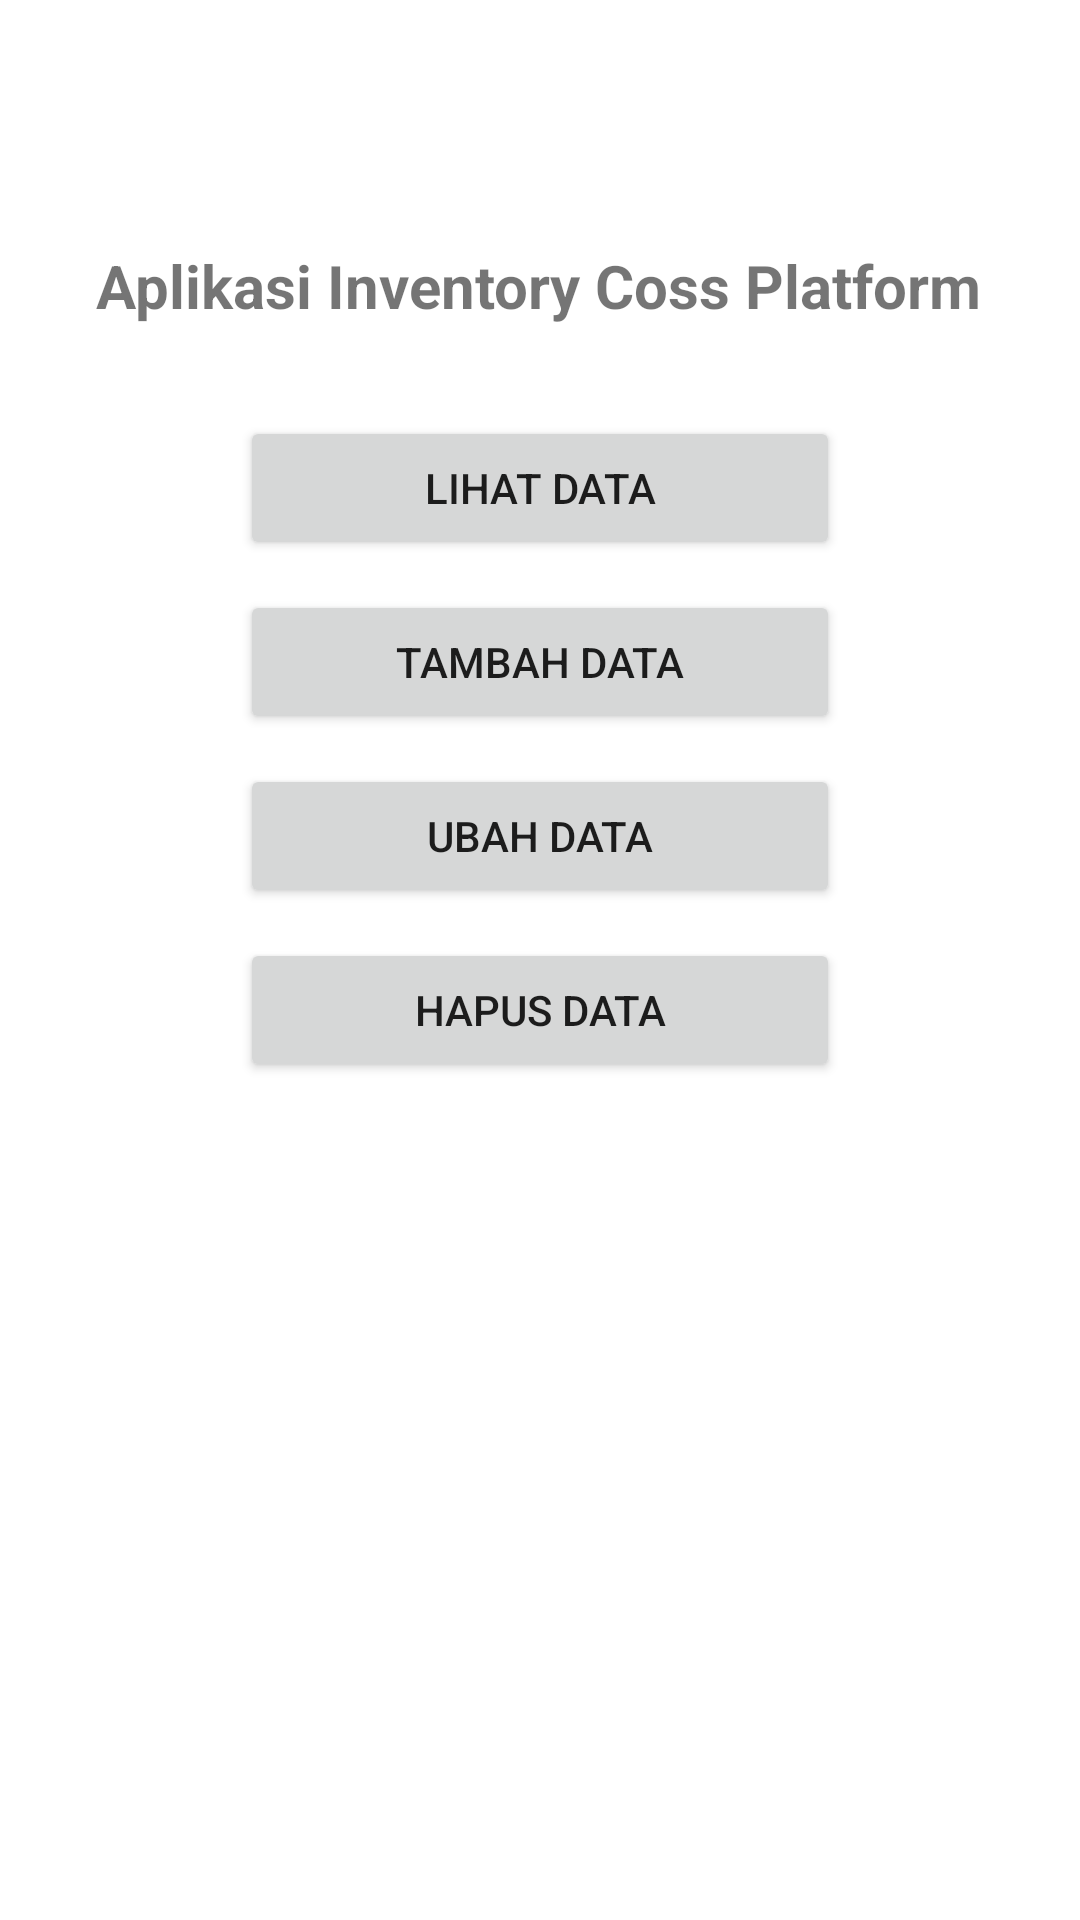

Write the Android layout XML for this screen, with the resource values it uses.
<!-- AndroidManifest.xml: application theme Theme.SKPI_CPS -->
<!-- res/layout/activity_main.xml -->
<?xml version="1.0" encoding="utf-8"?>
<androidx.constraintlayout.widget.ConstraintLayout xmlns:android="http://schemas.android.com/apk/res/android"
    xmlns:app="http://schemas.android.com/apk/res-auto"
    xmlns:tools="http://schemas.android.com/tools"
    android:layout_width="match_parent"
    android:layout_height="match_parent"
    tools:context=".MainActivity">

    <TextView
        android:id="@+id/tvJudul"
        android:layout_width="wrap_content"
        android:layout_height="wrap_content"
        android:text="Aplikasi Inventory Coss Platform"
        android:textSize="20sp"
        android:textStyle="bold"
        app:layout_constraintBottom_toBottomOf="parent"
        app:layout_constraintEnd_toEndOf="parent"
        app:layout_constraintHorizontal_bias="0.495"
        app:layout_constraintStart_toStartOf="parent"
        app:layout_constraintTop_toTopOf="parent"
        app:layout_constraintVertical_bias="0.133" />

    <Button
        android:id="@+id/btnLihatData"
        android:layout_width="200sp"
        android:layout_height="wrap_content"
        android:text="Lihat Data"
        app:layout_constraintTop_toBottomOf="@+id/tvJudul"
        app:layout_constraintStart_toStartOf="parent"
        app:layout_constraintEnd_toEndOf="parent"
        android:layout_marginTop="30dp"/>

    <Button
        android:id="@+id/btnTambahData"
        android:layout_width="200sp"
        android:layout_height="wrap_content"
        android:text="Tambah Data"
        app:layout_constraintTop_toBottomOf="@+id/btnLihatData"
        app:layout_constraintStart_toStartOf="parent"
        app:layout_constraintEnd_toEndOf="parent"
        android:layout_marginTop="10dp"/>

    <Button
        android:id="@+id/btnUbahdata"
        android:layout_width="200sp"
        android:layout_height="wrap_content"
        android:text="Ubah Data"
        app:layout_constraintTop_toBottomOf="@+id/btnTambahData"
        app:layout_constraintStart_toStartOf="parent"
        app:layout_constraintEnd_toEndOf="parent"
        android:layout_marginTop="10dp"/>

    <Button
        android:id="@+id/btnHapusdata"
        android:layout_width="200sp"
        android:layout_height="wrap_content"
        android:text="Hapus Data"
        app:layout_constraintTop_toBottomOf="@+id/btnUbahdata"
        app:layout_constraintStart_toStartOf="parent"
        app:layout_constraintEnd_toEndOf="parent"
        android:layout_marginTop="10dp"/>

</androidx.constraintlayout.widget.ConstraintLayout>
<!-- resources referenced by this layout -->
<resources>
  <style name="Theme.SKPI_CPS" parent="Theme.MaterialComponents.DayNight.DarkActionBar">
          
          <item name="colorPrimary">@color/purple_500</item>
          <item name="colorPrimaryVariant">@color/purple_700</item>
          <item name="colorOnPrimary">@color/white</item>
          
          <item name="colorSecondary">@color/teal_200</item>
          <item name="colorSecondaryVariant">@color/teal_700</item>
          <item name="colorOnSecondary">@color/black</item>
          
          <item name="android:statusBarColor">?attr/colorPrimaryVariant</item>
          
      </style>
  <!-- not gathered from this repository: default colours our renderer supplied (Android Studio template values) -->
  <color name="purple_500">#FF6200EE</color>
  <color name="purple_700">#FF3700B3</color>
  <color name="teal_200">#FF03DAC5</color>
  <color name="teal_700">#FF018786</color>
  <color name="black">#FF000000</color>
  <color name="white">#FFFFFFFF</color>
</resources>
